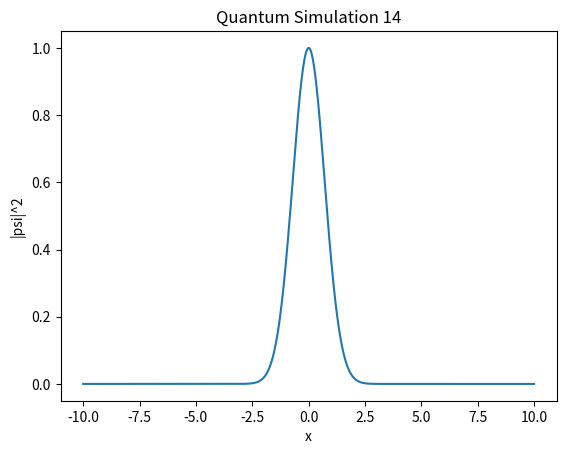

Source code (Python):
import numpy as np
import matplotlib.pyplot as plt

def simulate():
    x = np.linspace(-10, 10, 1000)
    psi = np.exp(-x**2 / 2) * np.exp(1j * 5 * x)
    plt.plot(x, np.abs(psi)**2)
    plt.title("Quantum Simulation 14")
    plt.xlabel("x")
    plt.ylabel("|psi|^2")

if __name__ == "__main__":
    simulate()
